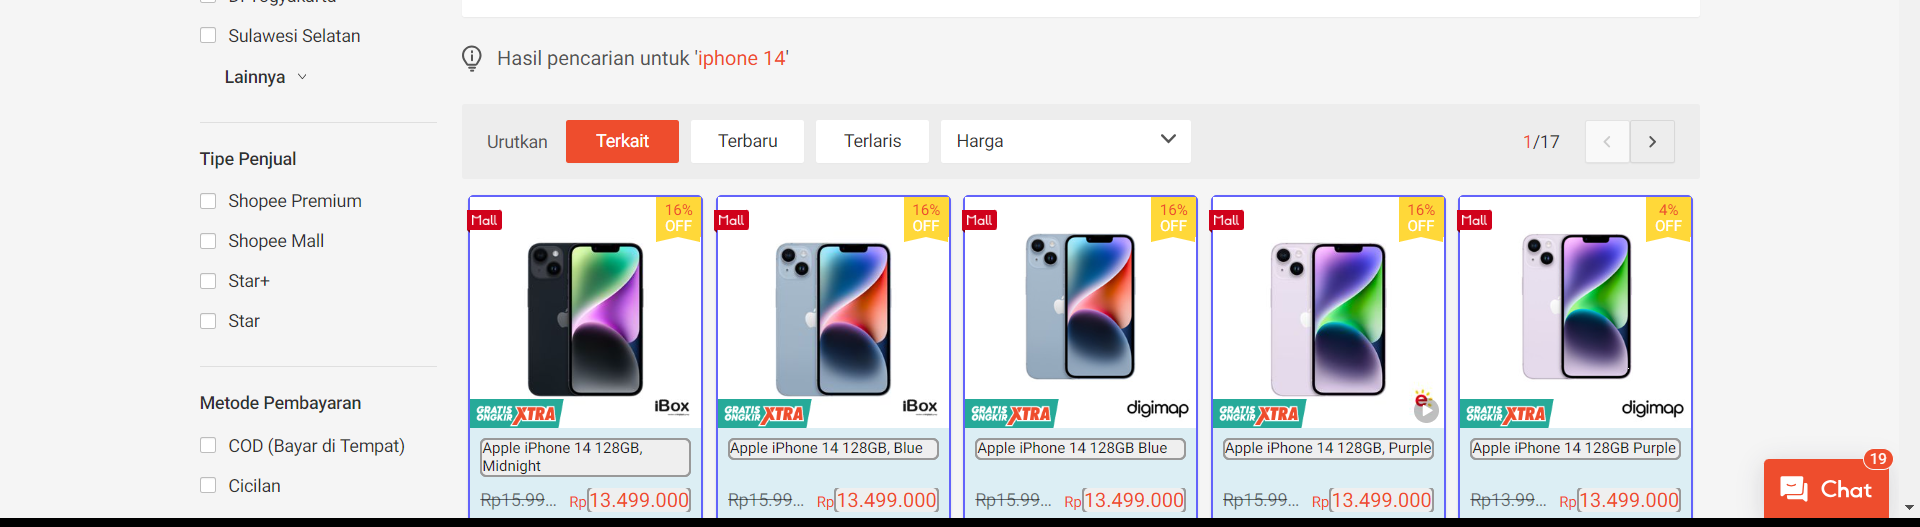
Task: Belajar DataTable Manipulation
Workflow: Data Scraping iphone 14

Step 1: get-text from the element in window 'Jual iphone 14 Harga Terbaik & Termurah September 2023 | Shopee Indonesia' (chrome.exe)
